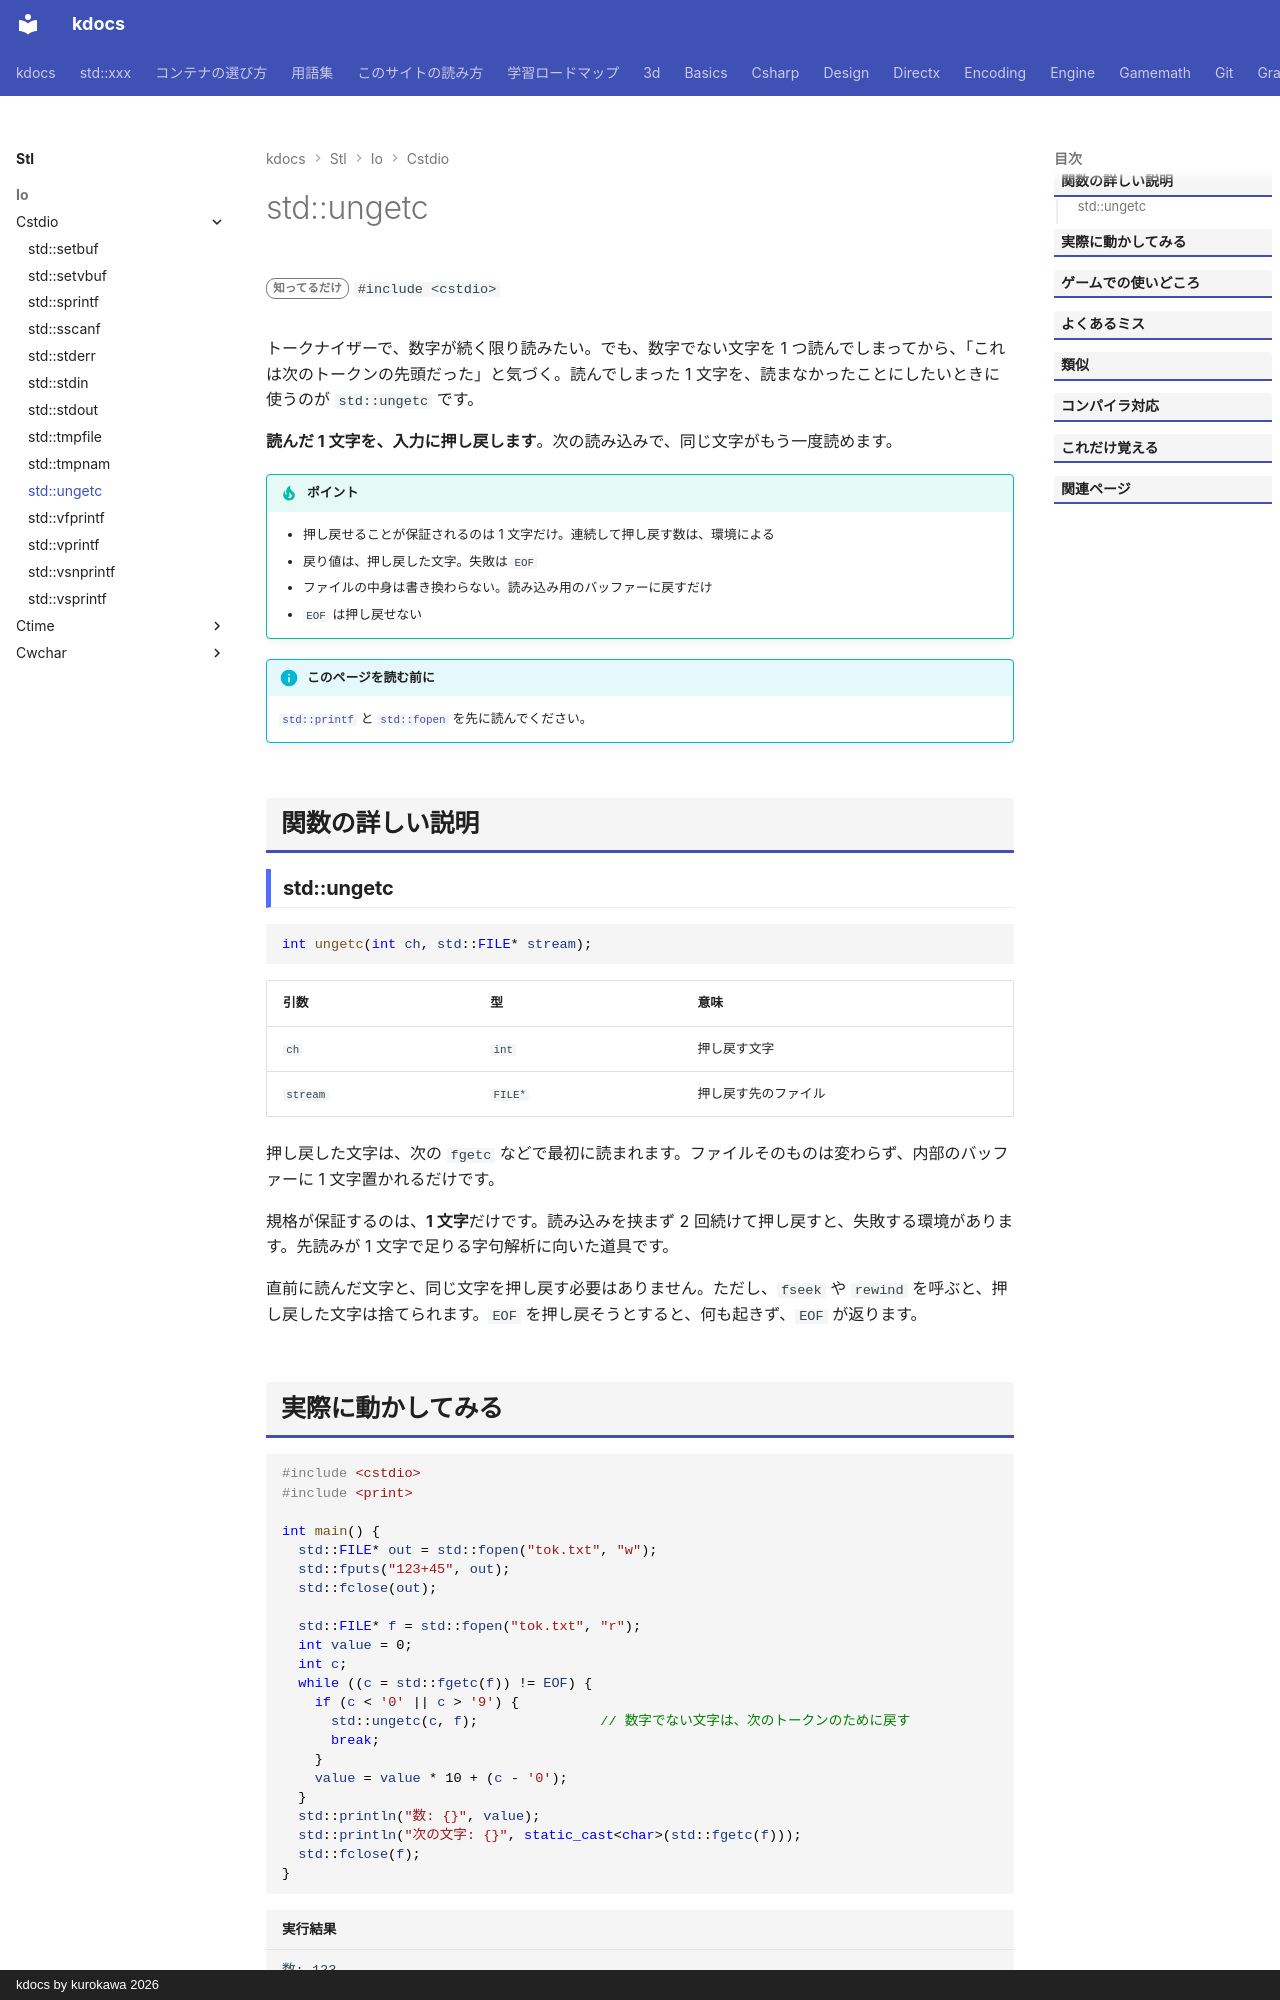

repository: qwzxdf/kdocs · page: stl/io/cstdio/ungetc/index.html · generator: mkdocs · copyright: kdocs by kurokawa 2026

---
title: std::ungetc
summary: "読んだ文字を 1 文字、ファイルに戻す。"
order: 900
tags:
  - 入出力・文字列
---

# std::ungetc

<div class="page-badges" markdown>
<span class="rank rank-rare">知ってるだけ</span>
`#include <cstdio>`
</div>

トークナイザーで、数字が続く限り読みたい。でも、数字でない文字を 1 つ読んでしまってから、「これは次のトークンの先頭だった」と気づく。読んでしまった 1 文字を、読まなかったことにしたいときに使うのが `std::ungetc` です。

<strong>読んだ 1 文字を、入力に押し戻します</strong>。次の読み込みで、同じ文字がもう一度読めます。

!!! tip "ポイント"
    - 押し戻せることが保証されるのは 1 文字だけ。連続して押し戻す数は、環境による
    - 戻り値は、押し戻した文字。失敗は `EOF`
    - ファイルの中身は書き換わらない。読み込み用のバッファーに戻すだけ
    - `EOF` は押し戻せない

!!! info "このページを読む前に"
    [`std::printf`](printf.md) と [`std::fopen`](fopen.md) を先に読んでください。

## 関数の詳しい説明

### std::ungetc {#ungetc}

```cpp
int ungetc(int ch, std::FILE* stream);
```

| 引数 | 型 | 意味 |
| --- | --- | --- |
| `ch` | `int` | 押し戻す文字 |
| `stream` | `FILE*` | 押し戻す先のファイル |

押し戻した文字は、次の `fgetc` などで最初に読まれます。ファイルそのものは変わらず、内部のバッファーに 1 文字置かれるだけです。

規格が保証するのは、<strong>1 文字</strong>だけです。読み込みを挟まず 2 回続けて押し戻すと、失敗する環境があります。先読みが 1 文字で足りる字句解析に向いた道具です。

直前に読んだ文字と、同じ文字を押し戻す必要はありません。ただし、`fseek` や `rewind` を呼ぶと、押し戻した文字は捨てられます。`EOF` を押し戻そうとすると、何も起きず、`EOF` が返ります。
